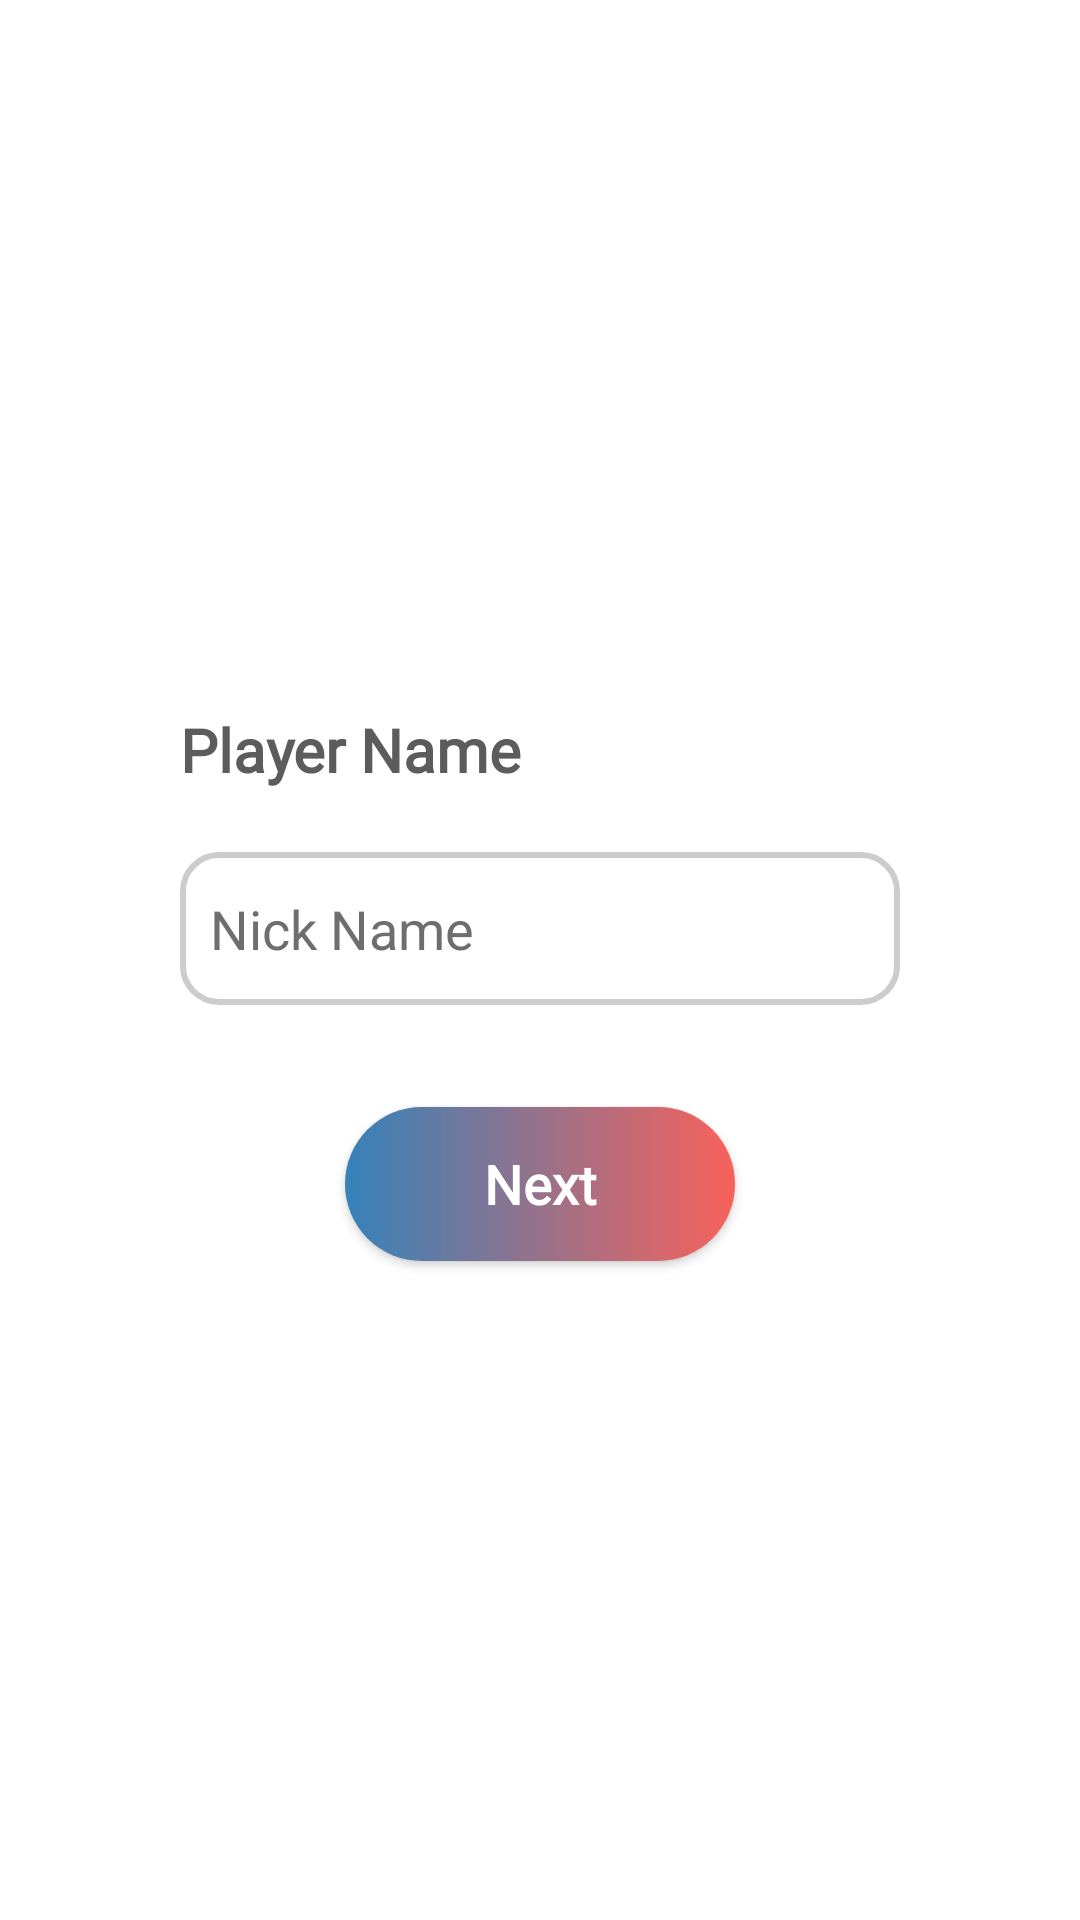

Write the Android layout XML for this screen, with the resource values it uses.
<!-- AndroidManifest.xml: application theme Base.Theme.Tictactoe -->
<!-- res/layout/activity_aiget_player_name.xml -->
<?xml version="1.0" encoding="utf-8"?>
<LinearLayout xmlns:android="http://schemas.android.com/apk/res/android"
    xmlns:app="http://schemas.android.com/apk/res-auto"
    xmlns:tools="http://schemas.android.com/tools"
    android:layout_width="match_parent"
    android:layout_height="match_parent"
    android:orientation="vertical"
    android:weightSum="10"
    android:background="@drawable/background_img"
    tools:context=".tictactoegame.AI.AIGetPlayerNameActivity">

    
    <LinearLayout
        android:layout_width="match_parent"
        android:layout_height="0dp"
        android:layout_weight="1"
        android:orientation="horizontal">

        <View
            android:layout_width="0dp"
            android:layout_height="match_parent"
            android:layout_weight="0.5" />

        <View
            android:layout_width="0dp"
            android:layout_height="match_parent"
            android:layout_weight="8.5" />
    </LinearLayout>

    
    <View
        android:layout_width="match_parent"
        android:layout_height="0dp"
        android:layout_weight="1.5" />

    
    <LinearLayout
        android:id="@+id/ai_player_name_layout"
        android:layout_width="match_parent"
        android:layout_height="0dp"
        android:layout_weight="5.5"
        android:layout_marginHorizontal="20dp"
        android:layout_marginVertical="10dp"
        android:orientation="vertical"
        android:weightSum="10">

        <View
            android:layout_width="match_parent"
            android:layout_height="0dp"
            android:layout_weight="2" />

        <TextView
            android:layout_width="match_parent"
            android:layout_height="0dp"
            android:layout_weight="1"
            android:gravity="center_vertical"
            android:layout_marginLeft="40dp"
            android:text="Player Name"
            android:textAllCaps="false"
            android:fontFamily="@font/poppins_regular"
            android:textStyle="bold"
            android:textColor="#5C5C5C"
            android:textSize="20sp" />

        <View
            android:layout_width="match_parent"
            android:layout_height="0dp"
            android:layout_weight="0.5" />

        <EditText
            android:id="@+id/ai_player_name_edttxt"
            android:layout_width="match_parent"
            android:layout_height="0dp"
            android:layout_weight="1.5"
            android:layout_marginHorizontal="40dp"
            android:background="@drawable/edittext_bg"
            android:hint="Nick Name"
            android:maxLines="1"
            android:maxLength="10"
            android:paddingStart="10dp"
            android:paddingEnd="10dp"
            android:singleLine="true"
            android:textColor="#5C5C5C"
            android:textColorHint="#6E6E6E"
            android:textSize="18sp" />

        <View
            android:layout_width="match_parent"
            android:layout_height="0dp"
            android:layout_weight="1" />

        <androidx.appcompat.widget.AppCompatButton
            android:id="@+id/ai_player_name_btn"
            android:layout_width="match_parent"
            android:layout_height="0dp"
            android:layout_weight="1.5"
            android:layout_marginHorizontal="95dp"
            style="@style/OfflineMenuButton"
            android:scaleX="1"
            android:scaleY="1"
            android:fontFamily="@font/poppins_medium"
            android:text="Next"
            android:textAllCaps="false"
            android:textColor="@color/white"
            android:textSize="18sp"
            android:textStyle="bold" />

        <View
            android:layout_width="match_parent"
            android:layout_height="0dp"
            android:layout_weight="2" />
    </LinearLayout>

    
    <View
        android:layout_width="match_parent"
        android:layout_height="0dp"
        android:layout_weight="2" />
</LinearLayout>
<!-- resources referenced by this layout -->
<resources>
  <!-- drawable edittext_bg (drawable) -->
  <shape xmlns:android="http://schemas.android.com/apk/res/android"
      android:shape="rectangle">
      <solid android:color="#FFFFFF" />
      <stroke android:width="2dp" android:color="#CCCCCC" />
      <corners android:radius="12dp" />
  </shape>
  <style name="OfflineMenuButton">
          <item name="android:layout_width">175dp</item>
          <item name="android:layout_height">wrap_content</item>
          <item name="android:background">@drawable/button_xo_gradient</item>
          <item name="android:fontFamily">@font/poppins_medium</item>
          <item name="android:textAllCaps">false</item>
          <item name="android:textColor">@color/white</item>
          <item name="android:textSize">18sp</item>
          <item name="android:textStyle">bold</item>
          <item name="android:scaleX">0</item>
          <item name="android:scaleY">0</item>
      </style>
  <style name="Base.Theme.Tictactoe" parent="Theme.Material3.DayNight.NoActionBar">
  
          
          <item name="colorPrimary">#2196F3</item> 
          <item name="colorPrimaryVariant">#1976D2</item> 
          <item name="colorOnPrimary">@color/white</item>
  
          
          <item name="colorSecondary">#FF9800</item> 
          <item name="colorSecondaryVariant">#F44336</item> 
          <item name="colorOnSecondary">@color/white</item>
  
          
          <item name="android:windowBackground">@color/white</item>
  
          
          <item name="android:statusBarColor" tools:targetApi="l" tools:ignore="ObsoleteSdkInt">?attr/colorPrimaryVariant</item>
      </style>
  <!-- drawable button_xo_gradient (drawable) -->
  <shape xmlns:android="http://schemas.android.com/apk/res/android" android:shape="rectangle">
      <corners android:radius="50dp" />
      <gradient
          android:startColor="#3582BA"
      android:endColor="#F9615B"
          android:angle="0" />
  </shape>
  <!-- not gathered from this repository: default colours our renderer supplied (Android Studio template values) -->
  <color name="white">#FFFFFFFF</color>
</resources>
